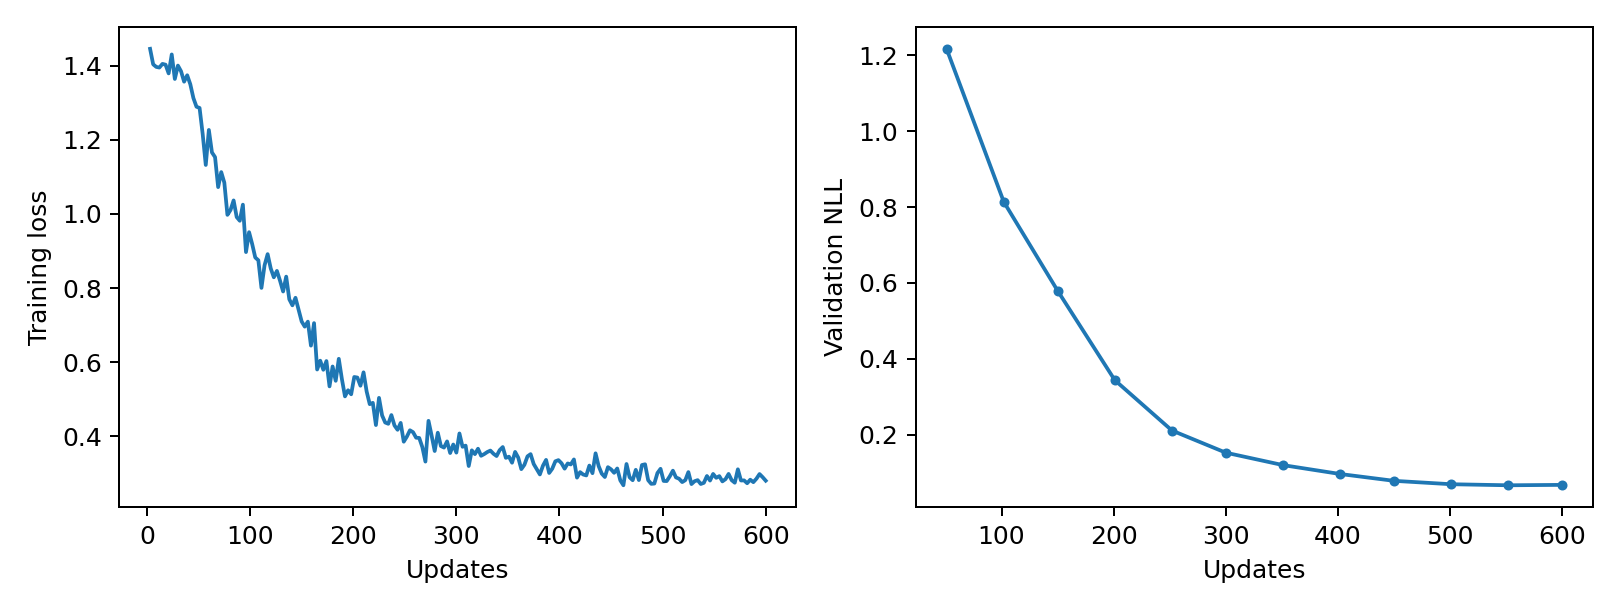

The data file committed next to this chart (first rows):
epoch, updates, train_loss, validation_nll, train_seconds, peak_gpu_mib
1, 3, 1.446, , 0.243, 1196
2, 6, 1.404, , 0.2357, 1196
3, 9, 1.397, , 0.2384, 1196
4, 12, 1.395, , 0.2397, 1196
5, 15, 1.405, , 0.2384, 1196
6, 18, 1.403, , 0.2368, 1196
7, 21, 1.38, , 0.2382, 1196
8, 24, 1.431, , 0.2362, 1196
9, 27, 1.365, , 0.2393, 1196
10, 30, 1.401, , 0.2359, 1196
11, 33, 1.386, , 0.2393, 1196
12, 36, 1.357, , 0.2373, 1196
13, 39, 1.375, , 0.2402, 1196
14, 42, 1.35, , 0.2406, 1196
15, 45, 1.313, , 0.2408, 1196
16, 48, 1.29, , 0.2436, 1196
17, 51, 1.286, 1.217, 0.2397, 1196
18, 54, 1.216, , 0.2363, 1196
19, 57, 1.132, , 0.2358, 1196
20, 60, 1.227, , 0.2388, 1196
21, 63, 1.166, , 0.2378, 1196
22, 66, 1.154, , 0.2349, 1196
23, 69, 1.072, , 0.2386, 1196
24, 72, 1.113, , 0.24, 1196
25, 75, 1.085, , 0.2385, 1196
26, 78, 0.9976, , 0.2366, 1196
27, 81, 1.011, , 0.2356, 1196
28, 84, 1.037, , 0.2363, 1196
29, 87, 0.9915, , 0.2303, 1196
30, 90, 0.9816, , 0.2368, 1196
31, 93, 1.025, , 0.2409, 1196
32, 96, 0.8971, , 0.2407, 1196
33, 99, 0.9508, , 0.2506, 1196
34, 102, 0.9189, 0.8139, 0.2478, 1196
35, 105, 0.8824, , 0.2467, 1196
36, 108, 0.8748, , 0.2441, 1196
37, 111, 0.8003, , 0.2413, 1196
38, 114, 0.8612, , 0.2466, 1196
39, 117, 0.8915, , 0.2441, 1196
40, 120, 0.8529, , 0.2454, 1196
41, 123, 0.8289, , 0.241, 1196
42, 126, 0.8461, , 0.2468, 1196
43, 129, 0.8198, , 0.2461, 1196
44, 132, 0.7906, , 0.2429, 1196
45, 135, 0.8308, , 0.2445, 1196
46, 138, 0.7695, , 0.2503, 1196
47, 141, 0.7532, , 0.2492, 1196
48, 144, 0.7736, , 0.2491, 1196
49, 147, 0.7421, , 0.246, 1196
50, 150, 0.7096, 0.5796, 0.2448, 1196
51, 153, 0.6956, , 0.2453, 1196
52, 156, 0.7091, , 0.244, 1196
53, 159, 0.6444, , 0.245, 1196
54, 162, 0.7051, , 0.2455, 1196
55, 165, 0.5799, , 0.2479, 1196
56, 168, 0.6037, , 0.248, 1196
57, 171, 0.5792, , 0.245, 1196
58, 174, 0.6027, , 0.2461, 1196
59, 177, 0.5344, , 0.2432, 1196
60, 180, 0.5881, , 0.2454, 1196
... 140 more rows
